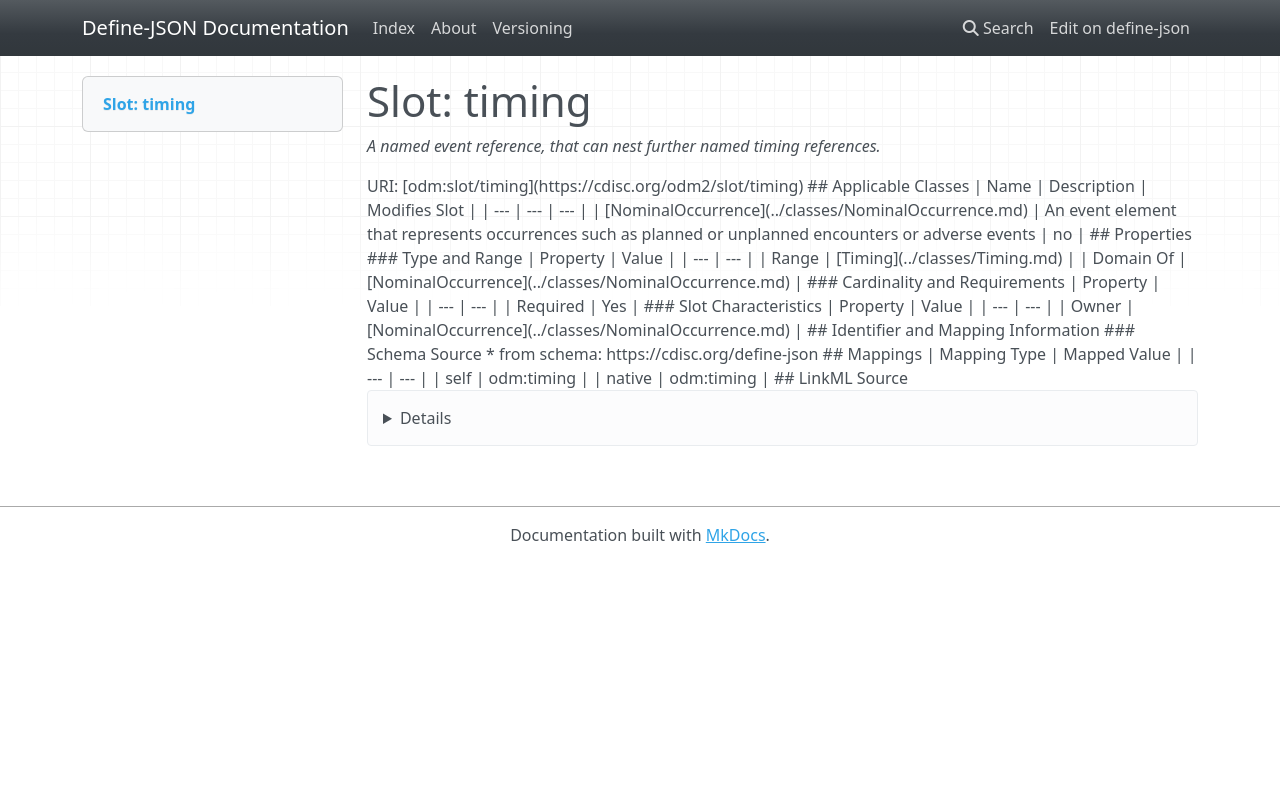

repository: TeMeta/define-json · page: slots/timing/index.html · generator: mkdocs



# Slot: timing 


_A named event reference, that can nest further named timing references._





URI: [odm:slot/timing](https://cdisc.org/odm2/slot/timing)
Alias: timing

<!-- no inheritance hierarchy -->





## Applicable Classes

| Name | Description | Modifies Slot |
| --- | --- | --- |
| [NominalOccurrence](../classes/NominalOccurrence.md) | An event element that represents occurrences such as planned or unplanned encounters or adverse events |  no  |






## Properties

* Range: [Timing](../classes/Timing.md)

* Required: True




## Identifier and Mapping Information






### Schema Source


* from schema: https://cdisc.org/define-json




## Mappings

| Mapping Type | Mapped Value |
| ---  | ---  |
| self | odm:timing |
| native | odm:timing |




## LinkML Source

<details>
```yaml
name: timing
description: A named event reference, that can nest further named timing references.
from_schema: https://cdisc.org/define-json
rank: 1000
alias: timing
owner: NominalOccurrence
domain_of:
- NominalOccurrence
range: Timing
required: true

```
</details>
